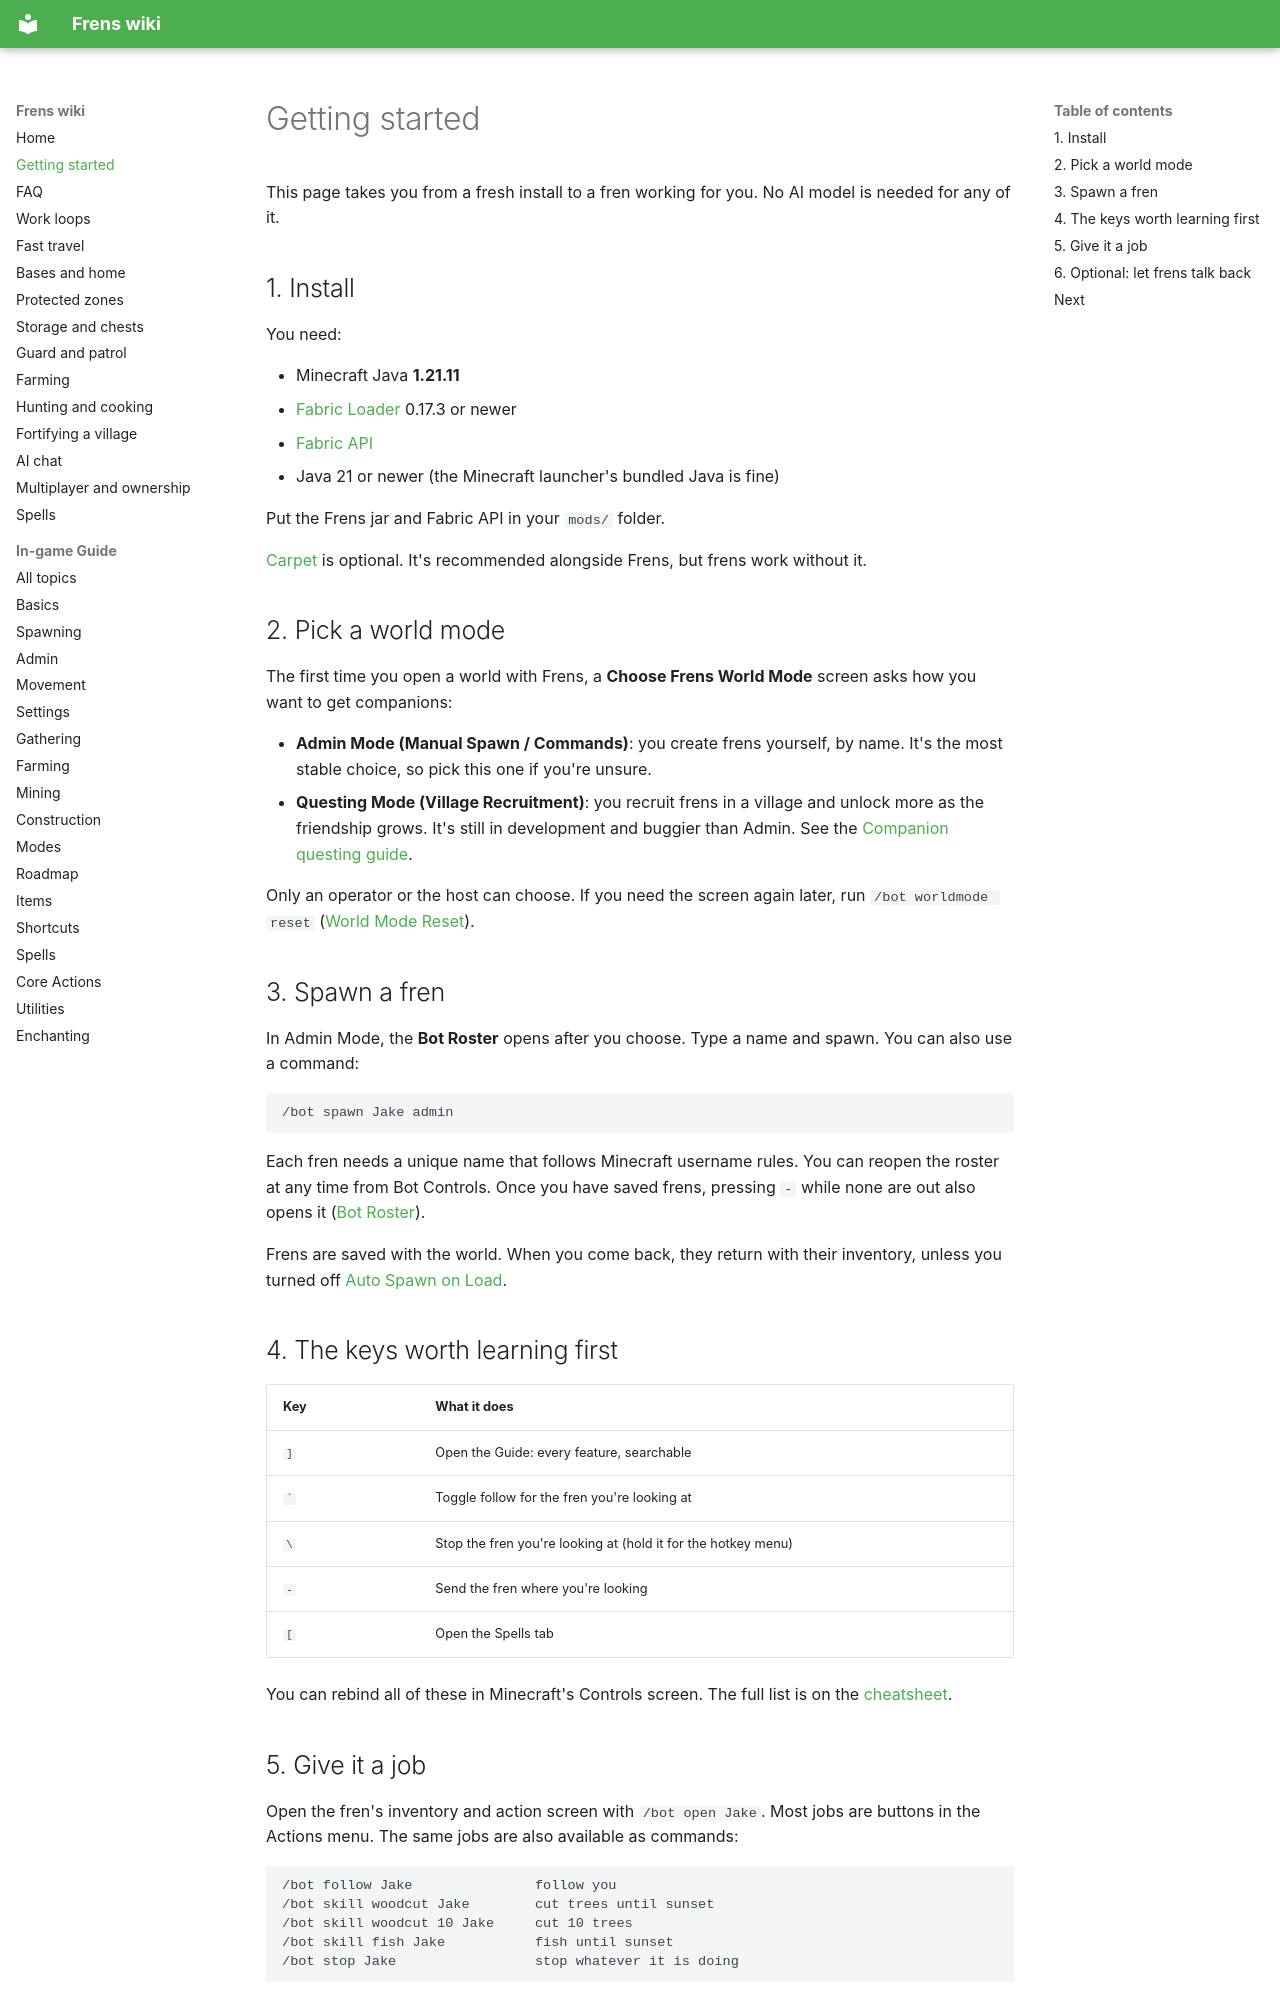

repository: wcfcarolina13/Frens · page: Getting-Started/index.html · generator: mkdocs

# Getting started

This page takes you from a fresh install to a fren working for you. No AI model is needed for any of it.

## 1. Install

You need:

- Minecraft Java **1.21.11**
- [Fabric Loader](https://fabricmc.net/) 0.17.3 or newer
- [Fabric API](https://modrinth.com/mod/fabric-api)
- Java 21 or newer (the Minecraft launcher's bundled Java is fine)

Put the Frens jar and Fabric API in your `mods/` folder.

[Carpet](https://modrinth.com/mod/carpet) is optional. It's recommended alongside Frens, but frens work without it.

## 2. Pick a world mode

The first time you open a world with Frens, a **Choose Frens World Mode** screen asks how you want to get companions:

- **Admin Mode (Manual Spawn / Commands)**: you create frens yourself, by name. It's the most stable choice, so pick this one if you're unsure.
- **Questing Mode (Village Recruitment)**: you recruit frens in a village and unlock more as the friendship grows. It's still in development and buggier than Admin. See the [Companion questing guide](https://github.com/wcfcarolina13/Frens/blob/main/COMPANION_QUESTING_GUIDE.md).

Only an operator or the host can choose. If you need the screen again later, run `/bot worldmode reset` ([World Mode Reset](Guide-Admin.md#world-mode-reset)).

## 3. Spawn a fren

In Admin Mode, the **Bot Roster** opens after you choose. Type a name and spawn. You can also use a command:

```
/bot spawn Jake admin
```

Each fren needs a unique name that follows Minecraft username rules. You can reopen the roster at any time from Bot Controls. Once you have saved frens, pressing `-` while none are out also opens it ([Bot Roster](Guide-Spawning.md#bot-roster-spawn-bots)).

Frens are saved with the world. When you come back, they return with their inventory, unless you turned off [Auto Spawn on Load](Guide-Spawning.md#auto-spawn-on-load).

## 4. The keys worth learning first

| Key | What it does |
|---|---|
| `]` | Open the Guide: every feature, searchable |
| `` ` `` | Toggle follow for the fren you're looking at |
| `\` | Stop the fren you're looking at (hold it for the hotkey menu) |
| `-` | Send the fren where you're looking |
| `[` | Open the Spells tab |

You can rebind all of these in Minecraft's Controls screen. The full list is on the [cheatsheet](Guide-Shortcuts.md).
